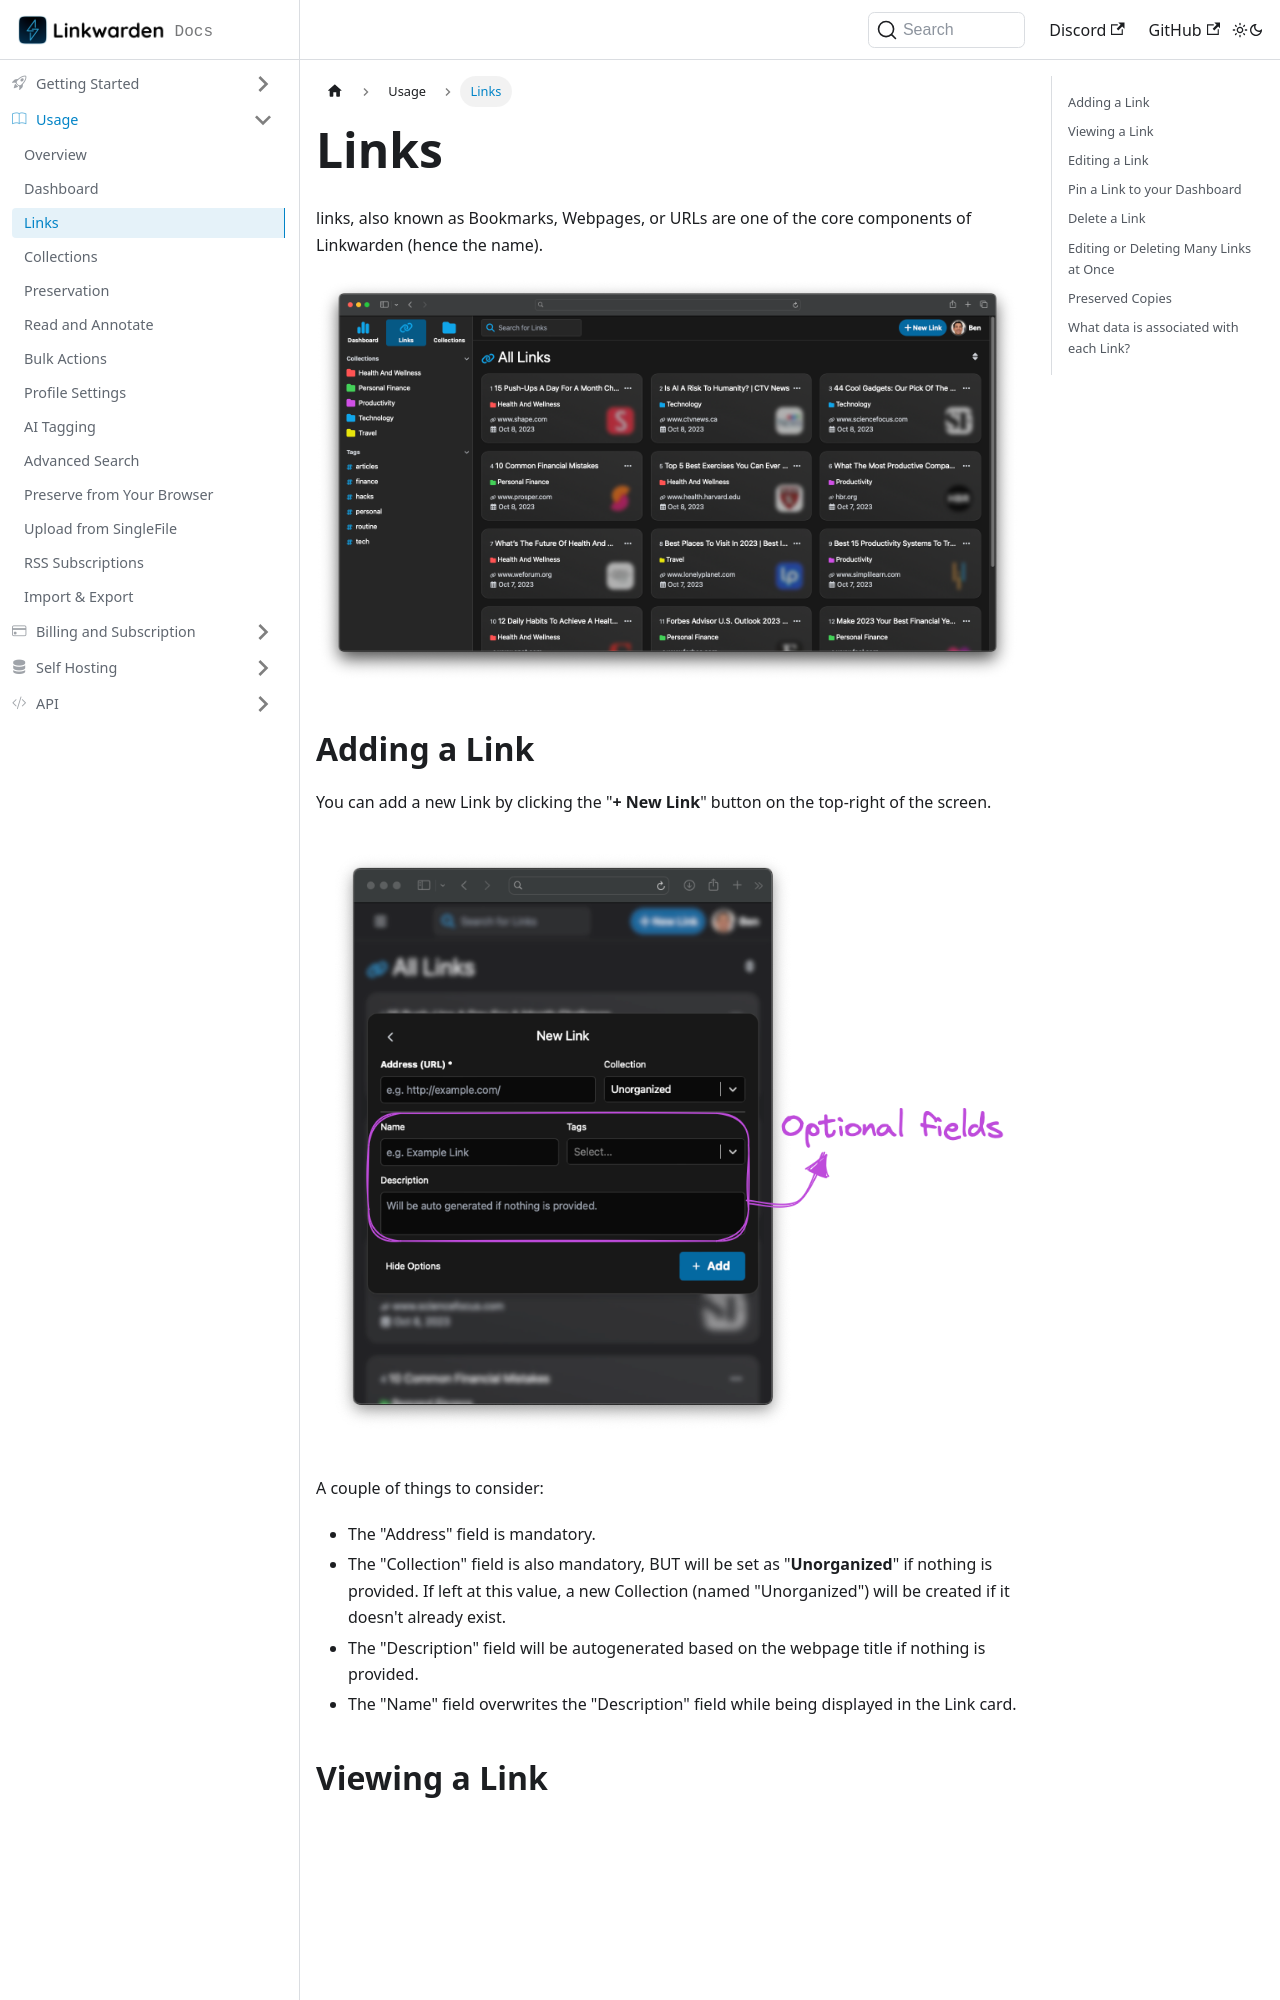

repository: linkwarden/docs · page: usage/links.html · generator: docusaurus

---
sidebar_position: 3
---

# Links

links, also known as Bookmarks, Webpages, or URLs are one of the core components of Linkwarden (hence the name).

![All Links](/img/all_links.png)

## Adding a Link

You can add a new Link by clicking the "**+ New Link**" button on the top-right of the screen.

![Add Link](/img/add_link.png)

A couple of things to consider:

- The "Address" field is mandatory.
- The "Collection" field is also mandatory, BUT will be set as "**Unorganized**" if nothing is provided. If left at this value, a new Collection (named "Unorganized") will be created if it doesn't already exist.
- The "Description" field will be autogenerated based on the webpage title if nothing is provided.
- The "Name" field overwrites the "Description" field while being displayed in the Link card.

## Viewing a Link

![Link details](/img/link_details.png)

## Editing a Link

To edit a Link, click on the menu dropdown of the Link and click on "**Edit**" to open the edit modal.

![Edit Link](/img/edit_link.png)
